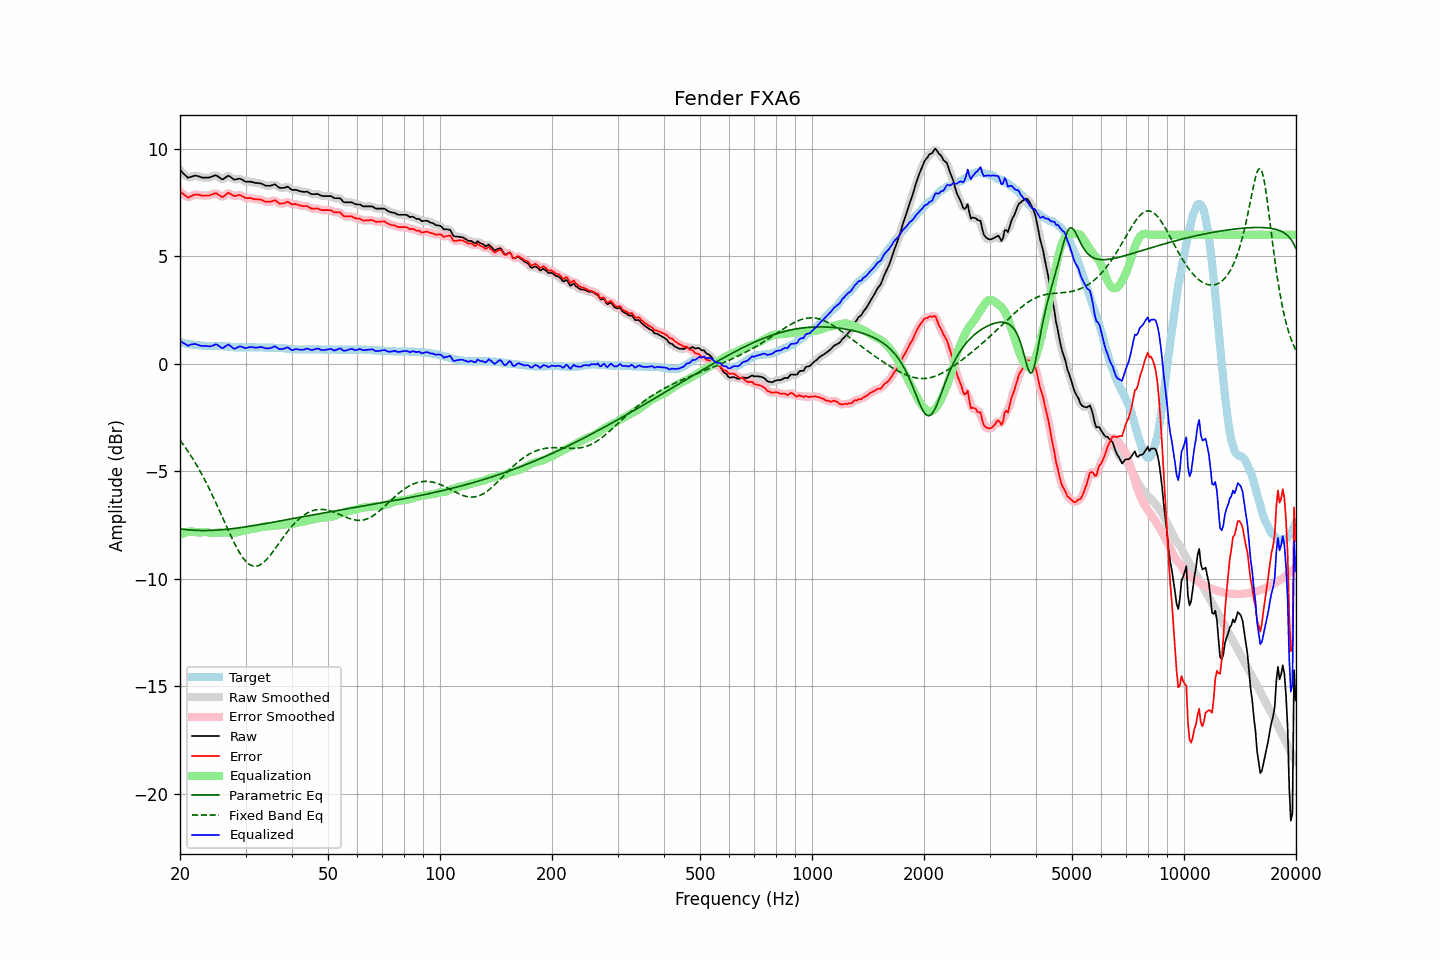

Values plotted in this chart, from the file beside it:
frequency, raw, error, smoothed, error_smoothed, equalization, parametric_eq, fixed_band_eq, equalized_raw, equalized_smoothed, target
20.00, 9.01, 8.02, 9.02, 8.03, -7.97, -7.68, -3.56, 1.04, 1.06, 0.99
20.20, 8.94, 7.96, 8.93, 7.95, -7.93, -7.69, -3.66, 1.01, 1.00, 0.98
20.40, 8.86, 7.89, 8.85, 7.88, -7.89, -7.70, -3.76, 0.97, 0.96, 0.96
20.61, 8.79, 7.84, 8.78, 7.83, -7.86, -7.71, -3.86, 0.93, 0.92, 0.95
20.81, 8.72, 7.78, 8.71, 7.78, -7.84, -7.72, -3.97, 0.88, 0.88, 0.93
21.02, 8.65, 7.73, 8.68, 7.75, -7.82, -7.73, -4.08, 0.83, 0.86, 0.92
21.23, 8.68, 7.77, 8.67, 7.76, -7.81, -7.73, -4.19, 0.87, 0.86, 0.91
21.44, 8.70, 7.80, 8.69, 7.79, -7.80, -7.74, -4.30, 0.90, 0.89, 0.90
21.66, 8.72, 7.84, 8.73, 7.84, -7.81, -7.74, -4.42, 0.91, 0.91, 0.88
21.87, 8.75, 7.87, 8.74, 7.86, -7.83, -7.75, -4.54, 0.92, 0.92, 0.88
22.09, 8.75, 7.88, 8.74, 7.87, -7.84, -7.75, -4.67, 0.91, 0.91, 0.87
22.31, 8.73, 7.87, 8.73, 7.87, -7.85, -7.75, -4.80, 0.88, 0.88, 0.86
22.54, 8.71, 7.86, 8.71, 7.85, -7.85, -7.76, -4.93, 0.86, 0.86, 0.85
22.76, 8.68, 7.84, 8.68, 7.84, -7.85, -7.76, -5.06, 0.83, 0.84, 0.84
22.99, 8.66, 7.82, 8.67, 7.83, -7.84, -7.76, -5.20, 0.82, 0.83, 0.84
23.22, 8.66, 7.83, 8.66, 7.82, -7.83, -7.76, -5.34, 0.83, 0.83, 0.83
23.45, 8.66, 7.83, 8.66, 7.82, -7.83, -7.76, -5.49, 0.83, 0.83, 0.83
23.69, 8.66, 7.83, 8.66, 7.82, -7.84, -7.76, -5.63, 0.82, 0.82, 0.83
23.92, 8.66, 7.83, 8.66, 7.83, -7.85, -7.76, -5.79, 0.81, 0.81, 0.83
24.16, 8.68, 7.85, 8.68, 7.85, -7.87, -7.75, -5.94, 0.81, 0.81, 0.83
24.40, 8.71, 7.88, 8.71, 7.88, -7.88, -7.75, -6.10, 0.83, 0.84, 0.83
24.65, 8.74, 7.91, 8.74, 7.91, -7.87, -7.75, -6.25, 0.86, 0.87, 0.83
24.89, 8.77, 7.94, 8.76, 7.92, -7.87, -7.74, -6.42, 0.90, 0.89, 0.83
25.14, 8.75, 7.91, 8.74, 7.91, -7.86, -7.74, -6.58, 0.89, 0.88, 0.83
25.39, 8.69, 7.85, 8.69, 7.86, -7.85, -7.73, -6.74, 0.84, 0.84, 0.83
25.65, 8.64, 7.82, 8.63, 7.81, -7.85, -7.73, -6.91, 0.79, 0.78, 0.82
25.91, 8.58, 7.76, 8.60, 7.78, -7.85, -7.72, -7.08, 0.73, 0.75, 0.82
26.16, 8.59, 7.78, 8.60, 7.79, -7.85, -7.72, -7.25, 0.74, 0.75, 0.81
26.43, 8.65, 7.83, 8.65, 7.84, -7.85, -7.71, -7.41, 0.80, 0.80, 0.81
26.69, 8.70, 7.90, 8.70, 7.90, -7.85, -7.70, -7.58, 0.85, 0.85, 0.80
26.96, 8.75, 7.95, 8.73, 7.93, -7.86, -7.69, -7.75, 0.89, 0.87, 0.79
27.23, 8.71, 7.92, 8.71, 7.92, -7.86, -7.69, -7.91, 0.85, 0.85, 0.79
27.50, 8.66, 7.88, 8.66, 7.88, -7.87, -7.68, -8.07, 0.79, 0.79, 0.78
27.77, 8.60, 7.83, 8.60, 7.83, -7.87, -7.67, -8.22, 0.73, 0.73, 0.77
28.05, 8.56, 7.80, 8.58, 7.81, -7.86, -7.66, -8.37, 0.70, 0.71, 0.76
28.33, 8.58, 7.82, 8.58, 7.82, -7.84, -7.65, -8.52, 0.74, 0.73, 0.76
28.62, 8.60, 7.84, 8.59, 7.83, -7.82, -7.64, -8.66, 0.78, 0.77, 0.76
28.90, 8.61, 7.86, 8.60, 7.84, -7.80, -7.63, -8.78, 0.81, 0.80, 0.75
29.19, 8.59, 7.83, 8.58, 7.82, -7.79, -7.62, -8.90, 0.80, 0.80, 0.76
29.48, 8.55, 7.79, 8.55, 7.78, -7.78, -7.61, -9.01, 0.77, 0.77, 0.76
29.78, 8.50, 7.74, 8.51, 7.74, -7.76, -7.60, -9.11, 0.74, 0.74, 0.76
30.08, 8.47, 7.71, 8.48, 7.71, -7.74, -7.59, -9.19, 0.73, 0.73, 0.76
30.38, 8.47, 7.71, 8.47, 7.70, -7.72, -7.57, -9.27, 0.75, 0.75, 0.76
30.68, 8.47, 7.71, 8.47, 7.70, -7.70, -7.56, -9.33, 0.77, 0.77, 0.76
30.99, 8.47, 7.71, 8.46, 7.70, -7.69, -7.55, -9.37, 0.78, 0.78, 0.76
31.30, 8.45, 7.69, 8.45, 7.68, -7.68, -7.54, -9.40, 0.77, 0.77, 0.76
31.61, 8.43, 7.67, 8.43, 7.67, -7.67, -7.53, -9.42, 0.76, 0.76, 0.76
31.93, 8.41, 7.65, 8.42, 7.66, -7.66, -7.51, -9.42, 0.75, 0.75, 0.76
32.24, 8.41, 7.66, 8.41, 7.65, -7.65, -7.50, -9.41, 0.76, 0.76, 0.75
32.57, 8.40, 7.65, 8.40, 7.65, -7.63, -7.49, -9.38, 0.77, 0.77, 0.75
32.89, 8.39, 7.64, 8.39, 7.63, -7.61, -7.48, -9.34, 0.78, 0.77, 0.75
33.22, 8.37, 7.62, 8.36, 7.61, -7.59, -7.46, -9.30, 0.78, 0.77, 0.75
33.55, 8.33, 7.58, 8.33, 7.58, -7.58, -7.45, -9.24, 0.75, 0.75, 0.75
33.89, 8.29, 7.55, 8.30, 7.55, -7.57, -7.44, -9.17, 0.72, 0.73, 0.74
34.23, 8.28, 7.54, 8.28, 7.53, -7.56, -7.42, -9.09, 0.72, 0.71, 0.74
34.57, 8.28, 7.54, 8.27, 7.53, -7.56, -7.41, -9.01, 0.72, 0.71, 0.74
34.92, 8.28, 7.54, 8.28, 7.54, -7.56, -7.40, -8.92, 0.72, 0.73, 0.74
35.27, 8.30, 7.56, 8.31, 7.56, -7.55, -7.38, -8.82, 0.75, 0.75, 0.74
35.62, 8.32, 7.58, 8.32, 7.58, -7.54, -7.37, -8.72, 0.78, 0.78, 0.74
35.97, 8.35, 7.61, 8.32, 7.58, -7.53, -7.36, -8.62, 0.82, 0.79, 0.73
... 635 more rows
